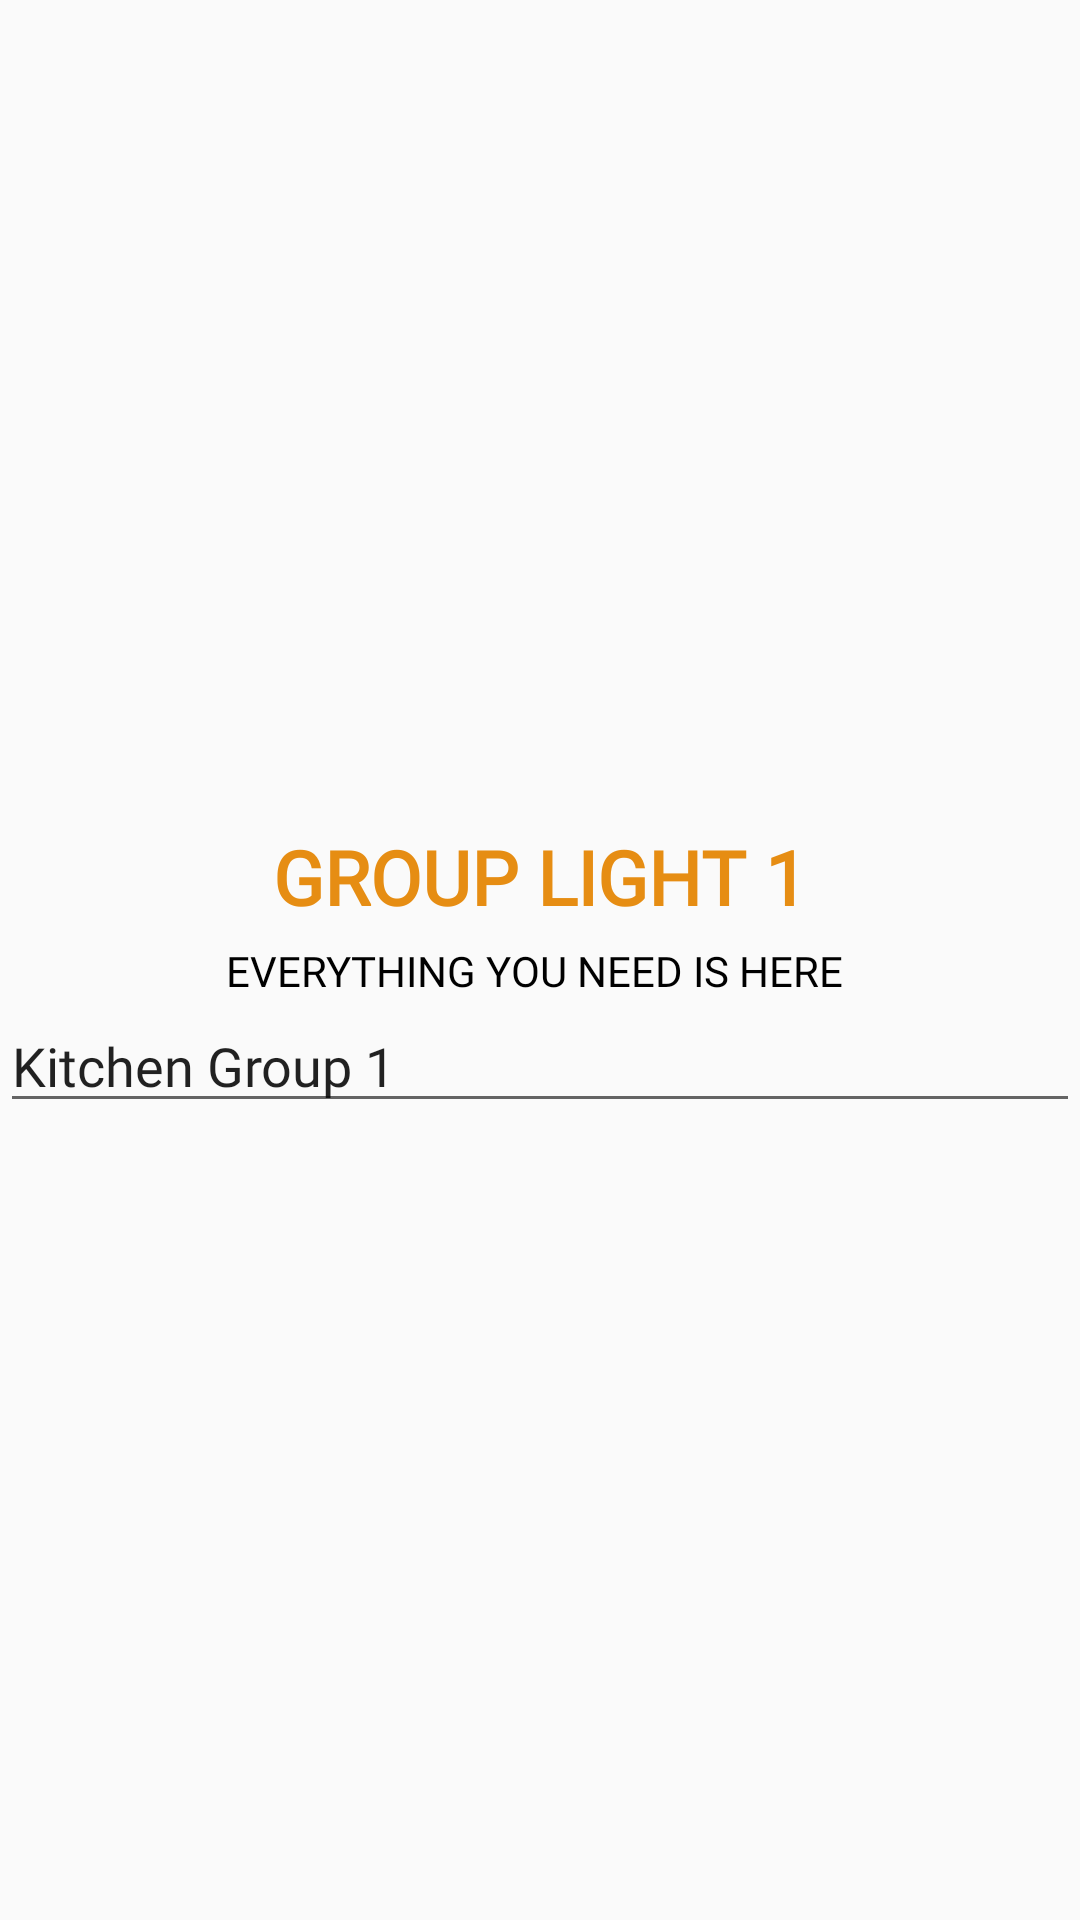

Android layout source for this screen:
<!-- AndroidManifest.xml: application theme AppTheme -->
<!-- res/layout/fragment_edit_group.xml -->
<?xml version="1.0" encoding="utf-8"?>
<LinearLayout
    xmlns:android="http://schemas.android.com/apk/res/android"
    xmlns:tools="http://schemas.android.com/tools"
    android:layout_width="match_parent"
    android:layout_height="match_parent"
    android:orientation="vertical"
    android:gravity="center"
    tools:context=".Fragments.EditGroupFragment">

    <TextView
        android:layout_width="wrap_content"
        android:layout_height="wrap_content"
        style="@style/HeaderText"
        android:textAllCaps="true"
        android:layout_marginTop="10dp"
        android:textSize="@dimen/large_app_text_size"
        android:textColor="@color/colorPrimary"
        android:text="Group Light 1"/>
    <TextView
        android:layout_width="wrap_content"
        android:layout_height="wrap_content"
        style="@style/NormalText"
        android:layout_marginTop="5dp"
        android:textAllCaps="true"
        android:textColor="@color/black"
        android:text="Everything you need is here "/>
<RelativeLayout
    android:layout_width="match_parent"
    android:gravity="center_vertical"
    android:layout_height="wrap_content">
    <EditText
        android:layout_width="match_parent"
        android:layout_height="wrap_content"
        android:paddingEnd="40dp"
        style="@style/NormalText"
        android:text="Kitchen Group 1"
        android:layout_centerVertical="true"
        android:textSize="@dimen/app_text_size"
        android:hint="Kitchen light group 1"
        android:inputType="text"
        />
    <ImageView
        android:layout_width="25dp"
        android:layout_height="25dp"
        android:layout_marginEnd="10dp"
        android:layout_alignParentEnd="true"
        android:src="@drawable/ic_edit"/>
</RelativeLayout>
    <ListView
        android:layout_width="match_parent"
        android:layout_height="wrap_content"
        tools:listitem="@layout/group_list_item"
        android:id="@+id/edit_group_device_list">

    </ListView>

</LinearLayout>
<!-- res/layout/group_list_item.xml (included above) -->
<?xml version="1.0" encoding="utf-8"?>
<RelativeLayout
xmlns:android="http://schemas.android.com/apk/res/android"
xmlns:app="http://schemas.android.com/apk/res-auto"
android:orientation="horizontal"
android:layout_width="match_parent"
android:layout_margin="2dp"
android:padding="5dp"
android:layout_height="100dp">

<ImageButton
    android:layout_width="70dp"
    android:id="@+id/review_1"
    android:layout_margin="5dp"
    android:layout_alignParentStart="true"
    android:background="@drawable/white_circle_border"
    android:layout_height="70dp"/>
<TextView
    android:layout_width="wrap_content"
    android:layout_height="30dp"
    android:ellipsize="end"
    android:singleLine="true"
    android:textSize="@dimen/medium_app_text_size"
    style="@style/NormalText"
    android:layout_marginStart="10dp"
    android:layout_toEndOf="@+id/review_1"
    android:layout_toStartOf="@+id/review_2"
    android:text="Kitchen Light GP 1"
    />
 <LinearLayout
     android:layout_width="match_parent"
     android:layout_height="wrap_content"
     android:orientation="horizontal"
     android:layout_alignParentBottom="true"
     android:layout_toEndOf="@+id/review_1"
     android:layout_marginBottom="2dp"
     android:weightSum="2">


<Button
    android:layout_width="0dp"
    android:layout_weight="1"
    android:layout_height="40dp"
    android:textColor="@color/white"
    android:id="@+id/group_customize"
    android:text="Customize"
    style="@style/HeaderText"
    android:layout_margin="5dp"
    android:background="@drawable/rounded_button_yellow"
    android:textSize="18sp"
    />
<Button
    android:layout_width="0dp"
    android:layout_height="40dp"
    android:textColor="@color/white"
    android:layout_weight="1"
    android:id="@+id/edit_group"
    android:text="Edit"
    style="@style/HeaderText"
    android:textAllCaps="false"
    android:layout_margin="5dp"
    android:background="@drawable/rounded_button_yellow"
    android:textSize="18sp"
    />
 </LinearLayout>
    <View
    android:layout_width="2dp"
    android:id="@+id/review_2"
    android:visibility="invisible"

    android:layout_toStartOf="@+id/request_friends_status"
    android:layout_height="match_parent"/>

<TextView
    android:layout_width="wrap_content"
    android:layout_height="wrap_content"
    android:text=""
    android:layout_marginEnd="10dp"
    android:layout_centerVertical="true"
    android:textSize="20sp"
    android:textColor="@color/white"
    android:layout_alignParentEnd="true"
    android:id="@+id/request_friends_status"/>
<ImageView
    android:layout_width="wrap_content"
    android:layout_height="wrap_content"
    android:layout_alignParentEnd="true"
    android:layout_centerVertical="true"
    android:layout_marginEnd="10dp"
    android:visibility="gone"
    android:id="@+id/friends_status_image"
    />
</RelativeLayout>
<!-- resources referenced by this layout -->
<resources>
  <color name="black">#000</color>
  <color name="colorPrimary">#ffe68d13</color>
  <color name="white">#ffffffff</color>
  <dimen name="app_text_size">18sp</dimen>
  <dimen name="large_app_text_size">25sp</dimen>
  <dimen name="medium_app_text_size">20sp</dimen>
  <!-- drawable rounded_button_yellow (drawable) -->
  <?xml version="1.0" encoding="utf-8"?>
  <layer-list xmlns:android="http://schemas.android.com/apk/res/android" >
      <item android:gravity="bottom" >
          <shape
              android:dither="true"
              android:shape="rectangle" >
  
  
              <corners android:radius="20dp"/>
              <gradient
                  android:angle="90"
                  android:endColor="@color/gray_lite"
                  android:centerColor="@color/colorPrimaryLite"
                  android:startColor="@color/rounded_shadow_lite_color"/>
          </shape>
  
      </item>
      <item android:gravity="bottom" >
          <shape
              android:dither="true"
              android:shape="rectangle" >
              <corners android:radius="20dp"/>
              <gradient
                  android:angle="270"
                  android:endColor="@color/rounded_shadow_lite_color"
                  android:centerColor="@color/colorPrimaryDark"
                  android:startColor="@color/gray_lite" />
          </shape>
  
      </item>
      <item android:bottom="2dp">
          <shape android:shape="rectangle" >
              <corners android:radius="20dp" />
              <solid android:color="@color/colorPrimary" />
          </shape>
      </item>
  </layer-list>
  <!-- drawable white_circle_border (drawable) -->
  <?xml version="1.0" encoding="utf-8"?>
  <layer-list xmlns:android="http://schemas.android.com/apk/res/android" >
  
  
      <item>
          <shape android:shape="oval" >
              <size android:height="50dp"
                  android:width="50dp"/>
              <corners android:radius="20dp"/>
              <solid android:color="@color/white" />
              <stroke android:color="@color/colorPrimary" android:width="1dp" android:dashGap="2dp"/>
          </shape>
      </item>
  
  </layer-list>
  <style name="HeaderText">
          <item name="android:fontFamily">@font/aldrich</item>
          <item name="android:textStyle">bold</item>
      </style>
  <style name="NormalText">
          <item name="android:fontFamily">@font/aldrich</item>
  
      </style>
  <style name="AppTheme" parent="Theme.AppCompat.Light.DarkActionBar">
          
          <item name="colorPrimary">@color/colorPrimary</item>
          <item name="colorPrimaryDark">@color/colorPrimaryDark</item>
          <item name="colorAccent">@color/colorAccent</item>
      </style>
  <color name="gray_lite">#88c4c4c4</color>
  <color name="colorPrimaryLite">#ffb044</color>
  <color name="rounded_shadow_lite_color">#55fabe6c</color>
  <color name="colorPrimaryDark">#cc7e14</color>
  <color name="colorAccent">#ffe68d13</color>
</resources>
